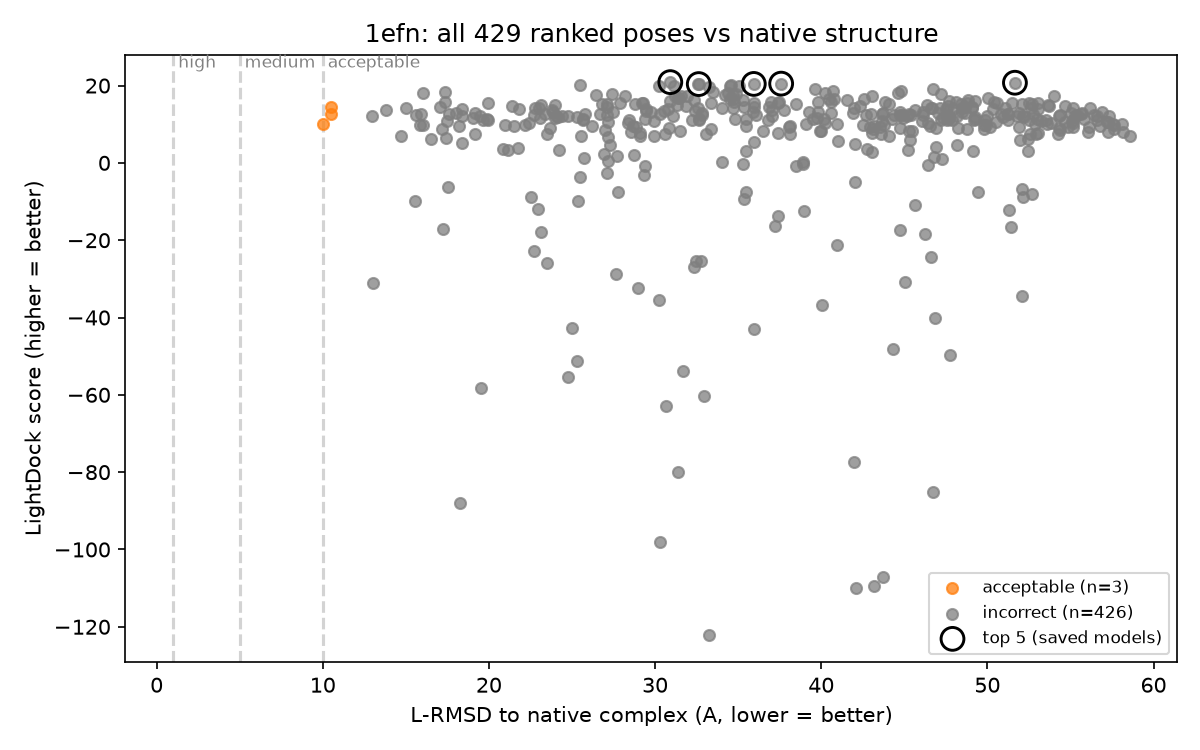

Source data for this figure (header and first rows):
Rank, Model, Score, L_RMSD, I_RMSD, fnat, DockQ, CAPRI, Mapped_rec, Mapped_lig, Native_contacts
1, swarm_32/lightdock_33.pdb, 20.89, 30.92, 7.817, 0.0, 0.035, incorrect, 99, 57, 34
2, swarm_9/lightdock_85.pdb, 20.73, 51.66, 15.01, 0.0, 0.012, incorrect, 99, 57, 34
3, swarm_43/lightdock_21.pdb, 20.5, 37.59, 11.62, 0.0, 0.022, incorrect, 99, 57, 34
4, swarm_41/lightdock_61.pdb, 20.42, 35.94, 12.1, 0.0, 0.023, incorrect, 99, 57, 34
5, swarm_10/lightdock_66.pdb, 20.39, 32.63, 12.44, 0.0, 0.026, incorrect, 99, 57, 34
6, swarm_3/lightdock_40.pdb, 20.29, 32.59, 9.267, 0.0, 0.03, incorrect, 99, 57, 34
7, swarm_18/lightdock_44.pdb, 20.12, 34.55, 13.14, 0.0, 0.023, incorrect, 99, 57, 34
8, swarm_31/lightdock_66.pdb, 20.02, 25.5, 11.56, 0.0, 0.039, incorrect, 99, 57, 34
9, swarm_11/lightdock_56.pdb, 19.93, 31.14, 12.3, 0.0, 0.028, incorrect, 99, 57, 34
10, swarm_3/lightdock_92.pdb, 19.93, 35.05, 10.57, 0.0, 0.025, incorrect, 99, 57, 34
11, swarm_3/lightdock_26.pdb, 19.83, 34.52, 10.68, 0.0, 0.026, incorrect, 99, 57, 34
12, swarm_20/lightdock_56.pdb, 19.8, 30.26, 11.61, 0.029, 0.04, incorrect, 99, 57, 34
13, swarm_29/lightdock_16.pdb, 19.75, 33.26, 12.64, 0.0, 0.025, incorrect, 99, 57, 34
14, swarm_10/lightdock_48.pdb, 19.02, 39.6, 11.89, 0.0, 0.02, incorrect, 99, 57, 34
15, swarm_0/lightdock_87.pdb, 19, 46.74, 14.58, 0.0, 0.014, incorrect, 99, 57, 34
16, swarm_0/lightdock_20.pdb, 18.57, 44.79, 12.94, 0.0, 0.016, incorrect, 99, 57, 34
17, swarm_18/lightdock_86.pdb, 18.5, 40.69, 14.68, 0.0, 0.017, incorrect, 99, 57, 34
18, swarm_12/lightdock_19.pdb, 18.36, 17.33, 10.1, 0.0, 0.072, incorrect, 99, 57, 34
19, swarm_5/lightdock_64.pdb, 18.27, 33.5, 12.65, 0.0, 0.025, incorrect, 99, 57, 34
20, swarm_15/lightdock_30.pdb, 18.19, 44.63, 11.22, 0.0, 0.018, incorrect, 99, 57, 34
21, swarm_20/lightdock_40.pdb, 18.17, 34.37, 13.29, 0.0, 0.023, incorrect, 99, 57, 34
22, swarm_34/lightdock_21.pdb, 17.98, 40.21, 14.58, 0.0, 0.018, incorrect, 99, 57, 34
23, swarm_36/lightdock_26.pdb, 17.96, 16.03, 8.116, 0.059, 0.104, incorrect, 99, 57, 34
24, swarm_0/lightdock_80.pdb, 17.9, 47.23, 15.97, 0.0, 0.013, incorrect, 99, 57, 34
25, swarm_3/lightdock_28.pdb, 17.82, 34.87, 12.18, 0.0, 0.024, incorrect, 99, 57, 34
26, swarm_41/lightdock_37.pdb, 17.74, 27.42, 9.912, 0.029, 0.046, incorrect, 99, 57, 34
27, swarm_3/lightdock_15.pdb, 17.65, 34.68, 12.35, 0.0, 0.024, incorrect, 99, 57, 34
28, swarm_29/lightdock_63.pdb, 17.55, 34.22, 11.29, 0.0, 0.025, incorrect, 99, 57, 34
29, swarm_31/lightdock_21.pdb, 17.54, 26.47, 10.08, 0.118, 0.078, incorrect, 99, 57, 34
30, swarm_11/lightdock_7.pdb, 17.41, 28.22, 11.5, 0.0, 0.033, incorrect, 99, 57, 34
31, swarm_37/lightdock_78.pdb, 17.34, 54.0, 16.93, 0.0, 0.011, incorrect, 99, 57, 34
32, swarm_41/lightdock_52.pdb, 17.33, 31.21, 10.93, 0.0, 0.029, incorrect, 99, 57, 34
33, swarm_15/lightdock_3.pdb, 17.28, 43.08, 13.15, 0.0, 0.017, incorrect, 99, 57, 34
34, swarm_11/lightdock_79.pdb, 17.27, 31.93, 10.99, 0.029, 0.038, incorrect, 99, 57, 34
35, swarm_5/lightdock_50.pdb, 17.23, 31.59, 9.635, 0.0, 0.03, incorrect, 99, 57, 34
36, swarm_16/lightdock_42.pdb, 16.81, 50.05, 16.51, 0.0, 0.012, incorrect, 99, 57, 34
37, swarm_17/lightdock_22.pdb, 16.75, 31.38, 9.922, 0.0, 0.03, incorrect, 99, 57, 34
38, swarm_34/lightdock_49.pdb, 16.75, 31.47, 11.75, 0.0, 0.028, incorrect, 99, 57, 34
39, swarm_20/lightdock_15.pdb, 16.64, 34.51, 13.04, 0.0, 0.023, incorrect, 99, 57, 34
40, swarm_18/lightdock_82.pdb, 16.57, 40.45, 13.06, 0.0, 0.018, incorrect, 99, 57, 34
41, swarm_40/lightdock_76.pdb, 16.54, 40.74, 11.57, 0.0, 0.019, incorrect, 99, 57, 34
42, swarm_11/lightdock_80.pdb, 16.5, 34.68, 11.83, 0.0, 0.024, incorrect, 99, 57, 34
43, swarm_48/lightdock_30.pdb, 16.42, 42.56, 13.36, 0.0, 0.017, incorrect, 99, 57, 34
44, swarm_41/lightdock_2.pdb, 16.36, 35.28, 9.879, 0.0, 0.026, incorrect, 99, 57, 34
45, swarm_0/lightdock_66.pdb, 16.34, 41.54, 10.85, 0.0, 0.02, incorrect, 99, 57, 34
46, swarm_15/lightdock_67.pdb, 16.29, 48.84, 15.34, 0.0, 0.013, incorrect, 99, 57, 34
47, swarm_29/lightdock_83.pdb, 16.28, 32.33, 8.894, 0.0, 0.031, incorrect, 99, 57, 34
48, swarm_15/lightdock_53.pdb, 16.07, 47.66, 14.64, 0.0, 0.014, incorrect, 99, 57, 34
49, swarm_47/lightdock_67.pdb, 15.98, 49.27, 14.29, 0.0, 0.013, incorrect, 99, 57, 34
50, swarm_7/lightdock_0.pdb, 15.97, 30.89, 8.09, 0.0, 0.035, incorrect, 99, 57, 34
51, swarm_40/lightdock_29.pdb, 15.86, 37.44, 12.14, 0.0, 0.021, incorrect, 99, 57, 34
52, swarm_19/lightdock_97.pdb, 15.86, 50.43, 14.41, 0.0, 0.013, incorrect, 99, 57, 34
53, swarm_39/lightdock_32.pdb, 15.85, 37, 10.22, 0.0, 0.024, incorrect, 99, 57, 34
54, swarm_44/lightdock_72.pdb, 15.85, 40.61, 11.76, 0.0, 0.019, incorrect, 99, 57, 34
55, swarm_21/lightdock_2.pdb, 15.83, 43.86, 13.66, 0.0, 0.016, incorrect, 99, 57, 34
56, swarm_49/lightdock_38.pdb, 15.78, 34.75, 11.58, 0.0, 0.024, incorrect, 99, 57, 34
57, swarm_26/lightdock_82.pdb, 15.78, 39.78, 11.98, 0.0, 0.02, incorrect, 99, 57, 34
58, swarm_2/lightdock_63.pdb, 15.75, 48.14, 15.15, 0.0, 0.013, incorrect, 99, 57, 34
59, swarm_25/lightdock_38.pdb, 15.75, 17.34, 10.39, 0.147, 0.12, incorrect, 99, 57, 34
60, swarm_16/lightdock_12.pdb, 15.61, 48.8, 12.54, 0.0, 0.015, incorrect, 99, 57, 34
... 369 more rows
